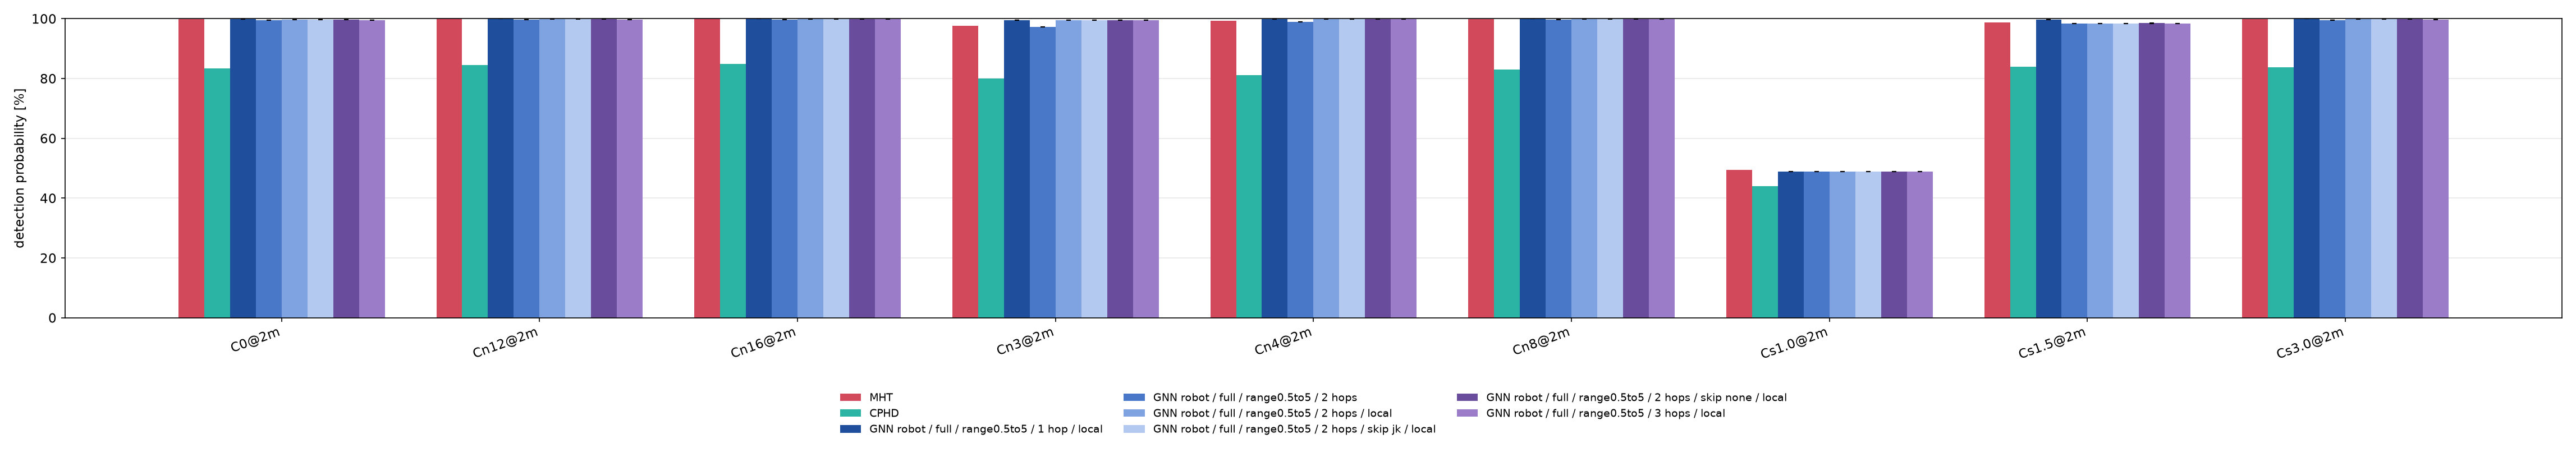

Source data for this figure (header and first rows):
test, comm_range_m, zone_class, union, phd, cphd, mht, robot_full_range0.5to5_h1_local_mean, robot_full_range0.5to5_h1_local_sd, robot_full_range0.5to5_h1_local_p_vs_mht, robot_full_range0.5to5_h2_mean, robot_full_range0.5to5_h2_sd, robot_full_range0.5to5_h2_p_vs_mht, robot_full_range0.5to5_h2_local_mean, robot_full_range0.5to5_h2_local_sd, robot_full_range0.5to5_h2_local_p_vs_mht, robot_full_range0.5to5_h2_skipjk_local_m…, robot_full_range0.5to5_h2_skipjk_local_s…, robot_full_range0.5to5_h2_skipjk_local_p…, robot_full_range0.5to5_h2_skipnone_local…, robot_full_range0.5to5_h2_skipnone_local…, robot_full_range0.5to5_h2_skipnone_local…, robot_full_range0.5to5_h3_local_mean, robot_full_range0.5to5_h3_local_sd
C0, 1.0, 94.12, 99.89, 68.51, 83.43, 99.82, 100.0, 0.0, 0.002, 99.49, 0.018, 1.5e-05, 100.0, 0.0, 0.002, 100.0, 0.0, 0.002, 100.0, 0.0, 0.002, 100.0, 0.0
C0, 2.0, 94.12, 99.89, 68.51, 83.43, 99.82, 99.98, 0.0, 0.0039, 99.49, 0.018, 1.5e-05, 99.72, 0.027, 0.29, 99.73, 0.018, 0.29, 99.76, 0.009, 0.45, 99.55, 0.036
C0, 2.7, 94.12, 99.89, 68.51, 83.43, 99.82, 99.69, 0.0, 0.065, 99.49, 0.018, 1.5e-05, 99.49, 0.054, 6.1e-05, 99.53, 0.018, 6.1e-05, 99.56, 0.009, 0.00012, 99.55, 0.036
C0, 3.2, 94.12, 99.89, 68.51, 83.43, 99.82, 99.47, 0.0, 3.8e-06, 99.49, 0.018, 1.5e-05, 99.49, 0.054, 6.1e-05, 99.53, 0.018, 6.1e-05, 99.56, 0.009, 0.00012, 99.55, 0.036
Cn12, 1.0, 96.6, 100.0, 66.2, 84.58, 100.0, 100.0, 0.0, 1, 99.74, 0.009, 0.00049, 100.0, 0.0, 1, 100.0, 0.0, 1, 100.0, 0.0, 1, 100.0, 0.0
Cn12, 2.0, 96.6, 100.0, 66.2, 84.58, 100.0, 100.0, 0.0, 1, 99.74, 0.009, 0.00049, 99.99, 0.009, 1, 99.98, 0.018, 1, 99.99, 0.009, 1, 99.79, 0.009
Cn12, 2.7, 96.6, 100.0, 66.2, 84.58, 100.0, 99.99, 0.009, 1, 99.74, 0.009, 0.00049, 99.77, 0.054, 0.0078, 99.76, 0.045, 0.0039, 99.81, 0.009, 0.0078, 99.79, 0.009
Cn12, 3.2, 96.6, 100.0, 66.2, 84.58, 100.0, 99.65, 0.063, 0.00012, 99.74, 0.009, 0.00049, 99.77, 0.054, 0.0078, 99.76, 0.045, 0.0039, 99.81, 0.009, 0.0078, 99.79, 0.009
Cn16, 1.0, 97.55, 100.0, 64.5, 84.97, 100.0, 100.0, 0.0, 1, 99.75, 0.018, 0.00024, 100.0, 0.0, 1, 100.0, 0.0, 1, 100.0, 0.0, 1, 100.0, 0.0
Cn16, 2.0, 97.55, 100.0, 64.5, 84.97, 100.0, 100.0, 0.0, 1, 99.75, 0.018, 0.00024, 99.96, 0.027, 1, 99.97, 0.0, 0.5, 99.99, 0.009, 1, 99.85, 0.009
Cn16, 2.7, 97.55, 100.0, 64.5, 84.97, 100.0, 100.0, 0.0, 1, 99.76, 0.027, 0.00049, 99.79, 0.053, 0.0039, 99.78, 0.062, 0.0039, 99.84, 0.0, 0.0039, 99.85, 0.009
Cn16, 3.2, 97.55, 100.0, 64.5, 84.97, 100.0, 99.73, 0.035, 0.00049, 99.76, 0.027, 0.00049, 99.79, 0.053, 0.0039, 99.78, 0.062, 0.0039, 99.84, 0.0, 0.0039, 99.85, 0.009
Cn3, 1.0, 90.43, 98.14, 71.33, 80.06, 97.65, 99.45, 0.0, 1.7e-24, 97.3, 0.009, 0.00012, 99.47, 0.018, 1.7e-24, 99.45, 0.0, 2.6e-25, 99.47, 0.018, 2.6e-25, 99.46, 0.009
Cn3, 2.0, 90.43, 98.14, 71.33, 80.06, 97.65, 99.45, 0.0, 1.7e-24, 97.3, 0.009, 0.00012, 99.47, 0.018, 1.7e-24, 99.45, 0.0, 2.6e-25, 99.47, 0.018, 2.6e-25, 99.46, 0.009
Cn3, 2.7, 90.43, 98.14, 71.33, 80.06, 97.65, 97.43, 0.045, 0.14, 97.3, 0.009, 0.00016, 97.35, 0.064, 0.011, 97.36, 0.018, 0.0066, 97.44, 0.036, 0.052, 97.39, 0.009
Cn3, 3.2, 90.43, 98.14, 71.33, 80.06, 97.65, 97.29, 0.055, 0.00086, 97.3, 0.009, 0.00016, 97.35, 0.064, 0.011, 97.36, 0.018, 0.0066, 97.44, 0.036, 0.052, 97.39, 0.009
Cn4, 1.0, 93.06, 99.53, 70.11, 81.22, 99.34, 99.96, 0.0, 2.3e-10, 98.91, 0.018, 2.4e-07, 99.96, 0.0, 2.3e-10, 99.96, 0.0, 2.3e-10, 99.96, 0.0, 2.3e-10, 99.96, 0.0
Cn4, 2.0, 93.06, 99.53, 70.11, 81.22, 99.34, 99.96, 0.0, 2.3e-10, 98.91, 0.018, 2.4e-07, 99.96, 0.0, 2.3e-10, 99.96, 0.0, 2.3e-10, 99.96, 0.0, 2.3e-10, 99.96, 0.0
Cn4, 2.7, 93.06, 99.53, 70.11, 81.22, 99.34, 99.73, 0.0, 0.00019, 98.92, 0.0, 2.4e-07, 98.97, 0.046, 4e-05, 98.94, 0.036, 1.9e-06, 99, 0.018, 4e-05, 99.01, 0.027
Cn4, 3.2, 93.06, 99.53, 70.11, 81.22, 99.34, 98.9, 0.009, 1.2e-07, 98.92, 0.0, 2.4e-07, 98.97, 0.046, 4e-05, 98.94, 0.036, 1.9e-06, 99, 0.018, 4e-05, 99.01, 0.027
Cn8, 1.0, 95.33, 100.0, 66.77, 83.02, 99.98, 100.0, 0.0, 1, 99.79, 0.009, 0.002, 100.0, 0.0, 1, 100.0, 0.0, 1, 100.0, 0.0, 1, 100.0, 0.0
Cn8, 2.0, 95.33, 100.0, 66.77, 83.02, 99.98, 100.0, 0.0, 1, 99.79, 0.009, 0.002, 99.99, 0.009, 1, 99.99, 0.009, 1, 99.99, 0.009, 1, 99.88, 0.027
Cn8, 2.7, 95.33, 100.0, 66.77, 83.02, 99.98, 99.98, 0.0, 1, 99.79, 0.009, 0.002, 99.84, 0.073, 0.12, 99.84, 0.046, 0.062, 99.89, 0.018, 0.12, 99.87, 0.018
Cn8, 3.2, 95.33, 100.0, 66.77, 83.02, 99.98, 99.75, 0.036, 0.00098, 99.79, 0.009, 0.002, 99.84, 0.073, 0.12, 99.84, 0.046, 0.062, 99.89, 0.018, 0.12, 99.87, 0.018
Cs1.0, 1.0, 48.28, 49.09, 48.81, 43.94, 49.42, 49.65, 0.009, 0.15, 48.88, 0.009, 3.7e-09, 49.66, 0.0, 0.11, 49.67, 0.009, 0.11, 49.67, 0.009, 0.11, 49.64, 0.0
Cs1.0, 2.0, 48.28, 49.09, 48.81, 43.94, 49.42, 48.85, 0.037, 3.7e-09, 48.88, 0.009, 3.7e-09, 48.91, 0.028, 3e-08, 48.92, 0.018, 3e-08, 48.93, 0.028, 6e-08, 48.88, 0.009
Cs1.0, 2.7, 48.28, 49.09, 48.81, 43.94, 49.42, 48.85, 0.037, 3.7e-09, 48.89, 0.0, 3.7e-09, 48.91, 0.028, 3e-08, 48.92, 0.018, 3e-08, 48.93, 0.028, 6e-08, 48.88, 0.009
Cs1.0, 3.2, 48.28, 49.09, 48.81, 43.94, 49.42, 48.85, 0.037, 3.7e-09, 48.89, 0.0, 3.7e-09, 48.91, 0.028, 3e-08, 48.92, 0.018, 3e-08, 48.93, 0.028, 6e-08, 48.88, 0.009
Cs1.5, 1.0, 91.83, 98.9, 87.33, 83.96, 98.74, 99.89, 0.0, 4.3e-19, 98.36, 0.018, 1.9e-06, 99.89, 0.0, 4.3e-19, 99.89, 0.0, 4.3e-19, 99.89, 0.0, 4.3e-19, 99.89, 0.0
Cs1.5, 2.0, 91.83, 98.9, 87.33, 83.96, 98.74, 99.67, 0.0, 1.2e-14, 98.37, 0.009, 1.9e-06, 98.4, 0.081, 0.00012, 98.46, 0.027, 0.00012, 98.49, 0.009, 0.00024, 98.44, 0.027
Cs1.5, 2.7, 91.83, 98.9, 87.33, 83.96, 98.74, 98.39, 0.036, 0.00022, 98.38, 0.0, 1.9e-06, 98.37, 0.081, 3.1e-05, 98.41, 0.036, 3.1e-05, 98.46, 0.009, 6.1e-05, 98.41, 0.036
Cs1.5, 3.2, 91.83, 98.9, 87.33, 83.96, 98.74, 98.3, 0.036, 4.8e-07, 98.38, 0.0, 1.9e-06, 98.37, 0.081, 3.1e-05, 98.41, 0.036, 3.1e-05, 98.46, 0.009, 6.1e-05, 98.41, 0.036
Cs3.0, 1.0, 94.74, 99.96, 65.67, 83.86, 99.87, 100.0, 0.0, 0.016, 99.59, 0.009, 0.00052, 100.0, 0.0, 0.016, 100.0, 0.0, 0.016, 100.0, 0.0, 0.016, 100.0, 0.0
Cs3.0, 2.0, 94.74, 99.96, 65.67, 83.86, 99.87, 100.0, 0.0, 0.016, 99.6, 0.009, 0.00052, 99.91, 0.018, 1, 99.91, 0.018, 1, 99.93, 0.0, 0.45, 99.69, 0.037
Cs3.0, 2.7, 94.74, 99.96, 65.67, 83.86, 99.87, 99.88, 0.009, 1, 99.6, 0.009, 0.00052, 99.66, 0.101, 0.07, 99.68, 0.064, 0.039, 99.76, 0.018, 0.12, 99.69, 0.037
Cs3.0, 3.2, 94.74, 99.96, 65.67, 83.86, 99.87, 99.52, 0.037, 0.00027, 99.6, 0.009, 0.00052, 99.66, 0.101, 0.07, 99.68, 0.064, 0.039, 99.76, 0.018, 0.12, 99.69, 0.037
